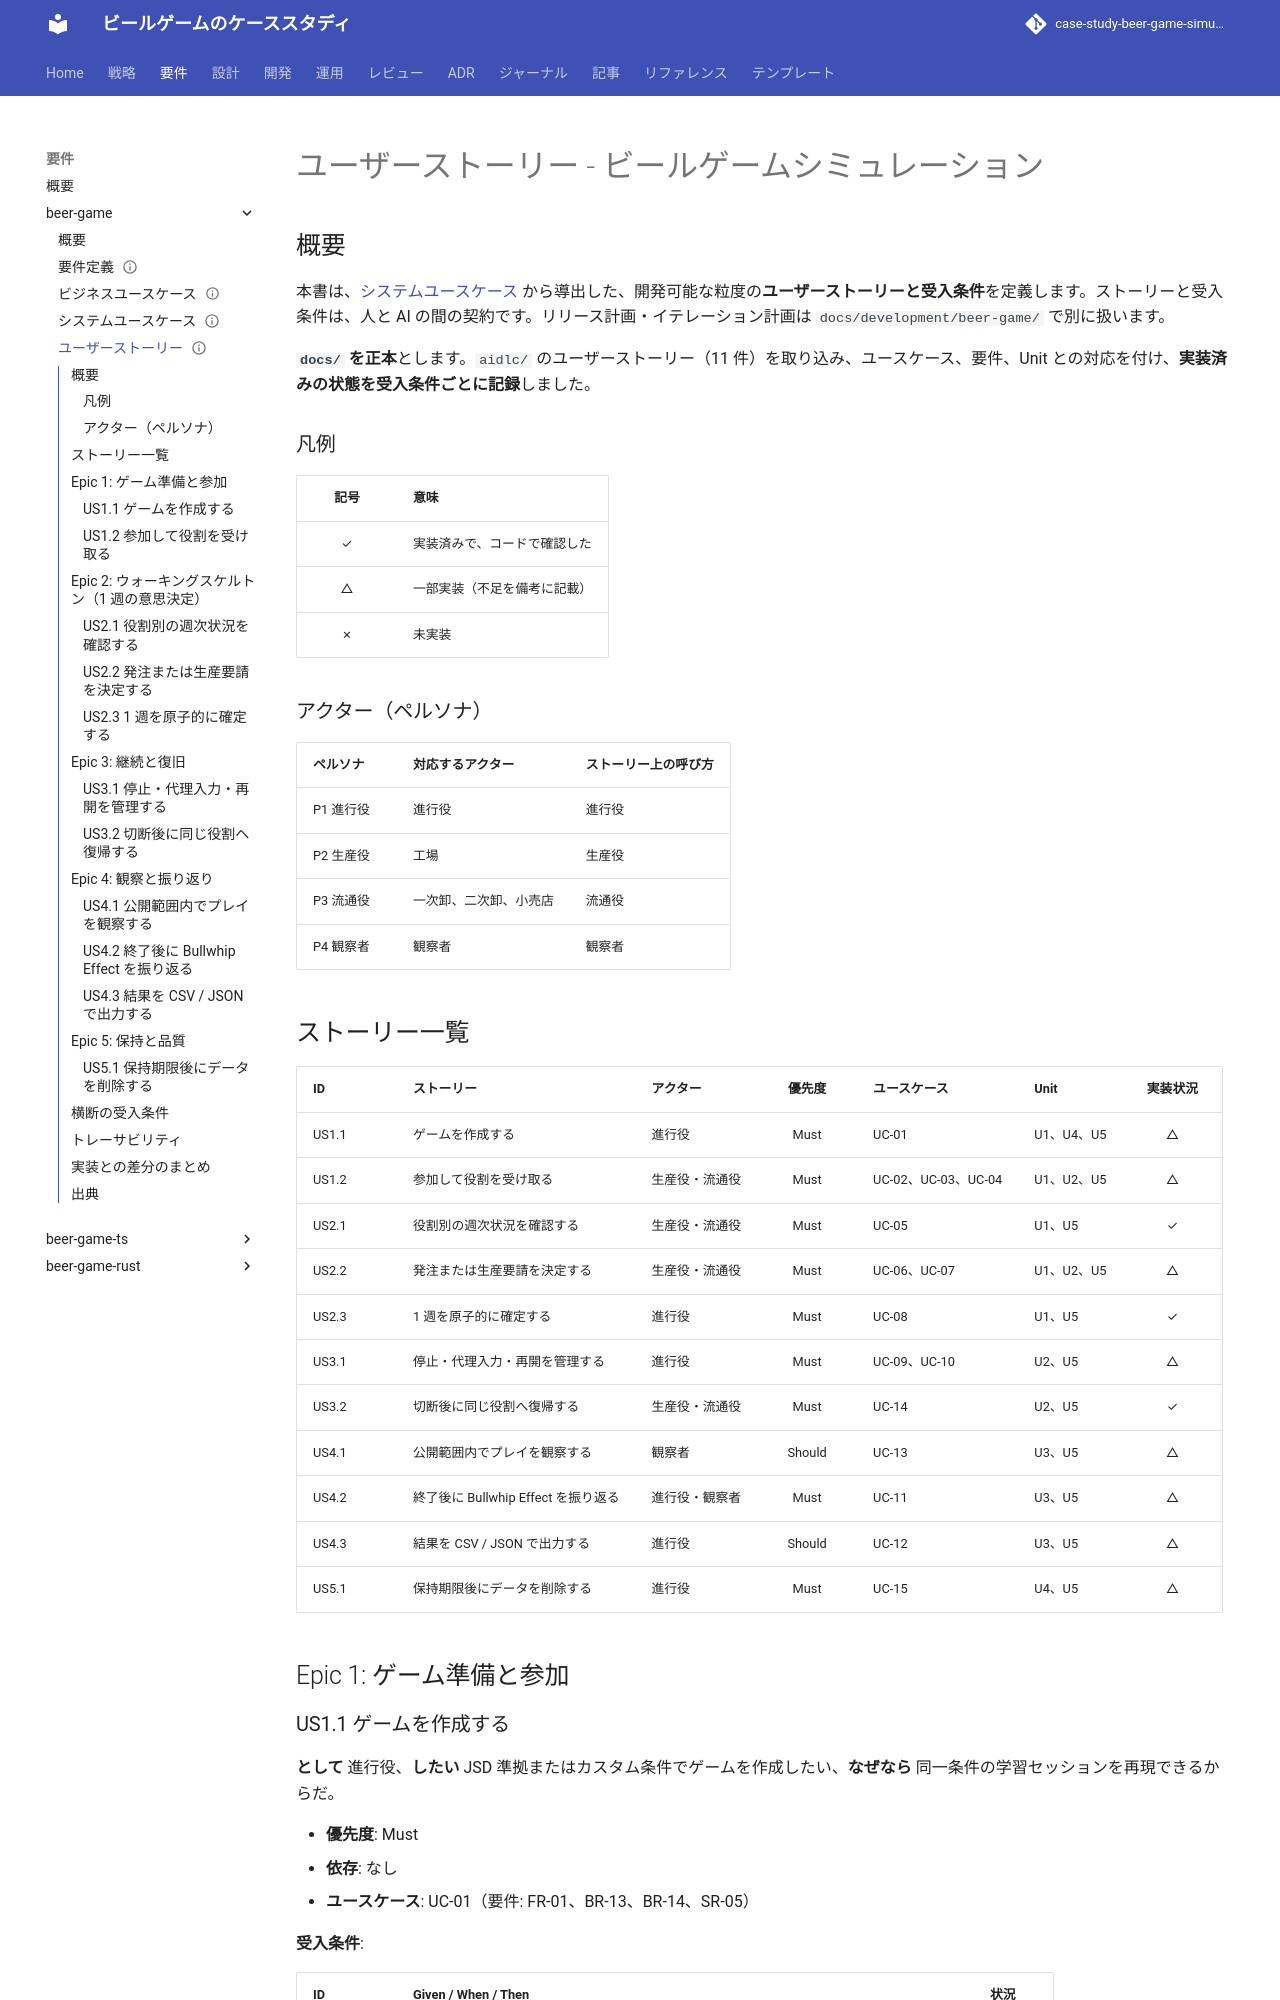

repository: k2works/case-study-beer-game-simulation · page: requirements/beer-game/user_story/index.html · generator: mkdocs

---
type: Requirement
title: "ユーザーストーリー - ビールゲームシミュレーション"
description: "ユーザーストーリー 11 件と受入条件。ユースケース・要件との対応と、実装済みの状態を受入条件ごとに記録した正本。"
tags: [requirement]
status: draft
generated: { by: claude-code/claude-sonnet-5-5, at: 2026-11-09T07:50:45Z }
---

# ユーザーストーリー - ビールゲームシミュレーション

## 概要

本書は、[システムユースケース](./system_usecase.md) から導出した、開発可能な粒度の**ユーザーストーリーと受入条件**を定義します。ストーリーと受入条件は、人と AI の間の契約です。リリース計画・イテレーション計画は `docs/development/beer-game/` で別に扱います。

**`docs/` を正本**とします。`aidlc/` のユーザーストーリー（11 件）を取り込み、ユースケース、要件、Unit との対応を付け、**実装済みの状態を受入条件ごとに記録**しました。

### 凡例

| 記号 | 意味 |
| :---: | :--- |
| ✓ | 実装済みで、コードで確認した |
| △ | 一部実装（不足を備考に記載） |
| ✗ | 未実装 |

### アクター（ペルソナ）

| ペルソナ | 対応するアクター | ストーリー上の呼び方 |
| :--- | :--- | :--- |
| P1 進行役 | 進行役 | 進行役 |
| P2 生産役 | 工場 | 生産役 |
| P3 流通役 | 一次卸、二次卸、小売店 | 流通役 |
| P4 観察者 | 観察者 | 観察者 |

## ストーリー一覧

| ID | ストーリー | アクター | 優先度 | ユースケース | Unit | 実装状況 |
| :--- | :--- | :--- | :---: | :--- | :--- | :---: |
| US1.1 | ゲームを作成する | 進行役 | Must | UC-01 | U1、U4、U5 | △ |
| US1.2 | 参加して役割を受け取る | 生産役・流通役 | Must | UC-02、UC-03、UC-04 | U1、U2、U5 | △ |
| US2.1 | 役割別の週次状況を確認する | 生産役・流通役 | Must | UC-05 | U1、U5 | ✓ |
| US2.2 | 発注または生産要請を決定する | 生産役・流通役 | Must | UC-06、UC-07 | U1、U2、U5 | △ |
| US2.3 | 1 週を原子的に確定する | 進行役 | Must | UC-08 | U1、U5 | ✓ |
| US3.1 | 停止・代理入力・再開を管理する | 進行役 | Must | UC-09、UC-10 | U2、U5 | △ |
| US3.2 | 切断後に同じ役割へ復帰する | 生産役・流通役 | Must | UC-14 | U2、U5 | ✓ |
| US4.1 | 公開範囲内でプレイを観察する | 観察者 | Should | UC-13 | U3、U5 | △ |
| US4.2 | 終了後に Bullwhip Effect を振り返る | 進行役・観察者 | Must | UC-11 | U3、U5 | △ |
| US4.3 | 結果を CSV / JSON で出力する | 進行役 | Should | UC-12 | U3、U5 | △ |
| US5.1 | 保持期限後にデータを削除する | 進行役 | Must | UC-15 | U4、U5 | △ |

## Epic 1: ゲーム準備と参加
